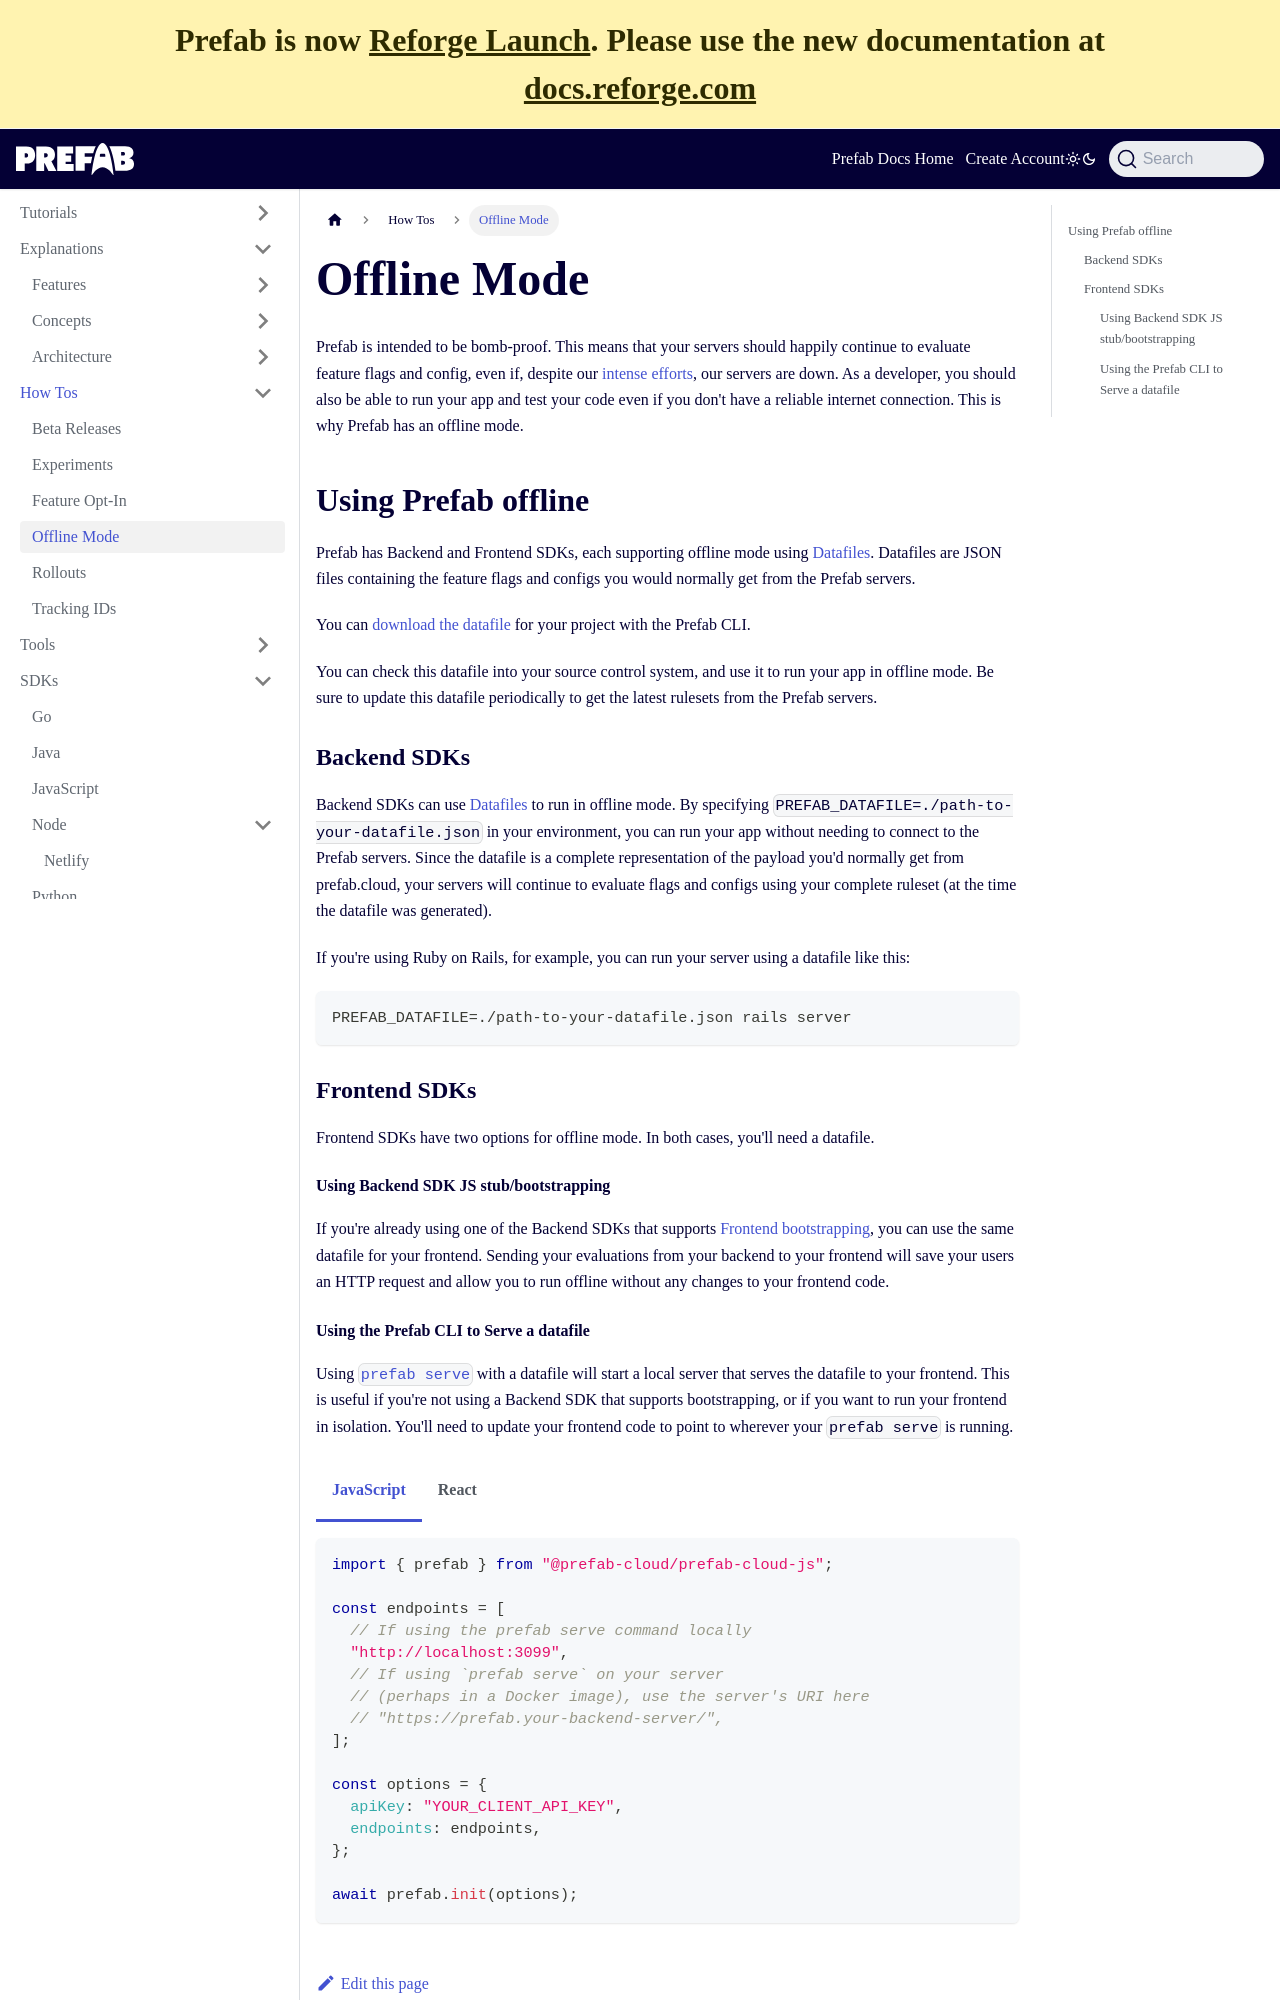

repository: prefab-cloud/prefab-cloud-docs-web · page: docs/how-tos/offline-mode.html · generator: docusaurus

---
title: Offline Mode
sidebar_label: Offline Mode
---

Prefab is intended to be bomb-proof. This means that your servers should happily continue to evaluate feature flags and config, even if, despite our [intense efforts][be], our servers are down. As a developer, you should also be able to run your app and test your code even if you don't have a reliable internet connection. This is why Prefab has an offline mode.

## Using Prefab offline

Prefab has Backend and Frontend SDKs, each supporting offline mode using [Datafiles][df]. Datafiles are JSON files containing the feature flags and configs you would normally get from the Prefab servers.

You can [download the datafile][download] for your project with the Prefab CLI.

You can check this datafile into your source control system, and use it to run your app in offline mode. Be sure to update this datafile periodically to get the latest rulesets from the Prefab servers.

### Backend SDKs

Backend SDKs can use [Datafiles][df] to run in offline mode. By specifying `PREFAB_DATAFILE=./path-to-your-datafile.json` in your environment, you can run your app without needing to connect to the Prefab servers. Since the datafile is a complete representation of the payload you'd normally get from prefab.cloud, your servers will continue to evaluate flags and configs using your complete ruleset (at the time the datafile was generated).

If you're using Ruby on Rails, for example, you can run your server using a datafile like this:

```bash
PREFAB_DATAFILE=./path-to-your-datafile.json rails server
```

### Frontend SDKs

Frontend SDKs have two options for offline mode. In both cases, you'll need a datafile.

#### Using Backend SDK JS stub/bootstrapping

If you're already using one of the Backend SDKs that supports [Frontend bootstrapping][0ms], you can use the same datafile for your frontend. Sending your evaluations from your backend to your frontend will save your users an HTTP request and allow you to run offline without any changes to your frontend code.
